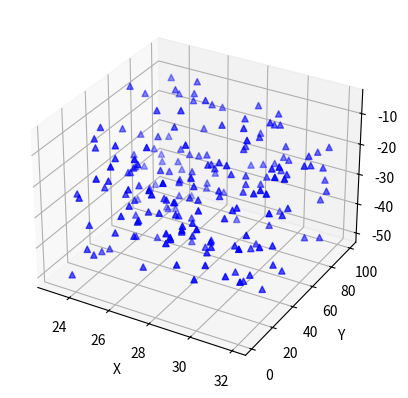

Generate this figure with matplotlib:
from mpl_toolkits.mplot3d import Axes3D
import matplotlib.pyplot as plt
import numpy as np


def randrange(n, vmin, vmax):
    '''
    Helper function to make an array of random numbers having shape (n, )
    with each number distributed Uniform(vmin, vmax).
    '''
    return (vmax - vmin)*np.random.rand(n) + vmin

fig = plt.figure()
ax = fig.add_subplot(111, projection='3d')

n = 100

xs, ys, zs = [], [], []
# For each set of style and range settings, plot n random points in the box
# defined by x in [23, 32], y in [0, 100], z in [zlow, zhigh].
for c, m, zlow, zhigh in [('r', 'o', -50, -25), ('b', '^', -30, -5)]:
    xs.append(randrange(n, 23, 32))
    ys.append(randrange(n, 0, 100))
    zs.append(randrange(n, zlow, zhigh))

ax.scatter(xs, ys, zs, c=c, marker=m)

ax.set_xlabel('X')
ax.set_ylabel('Y')
ax.set_zlabel('Z')

plt.show()